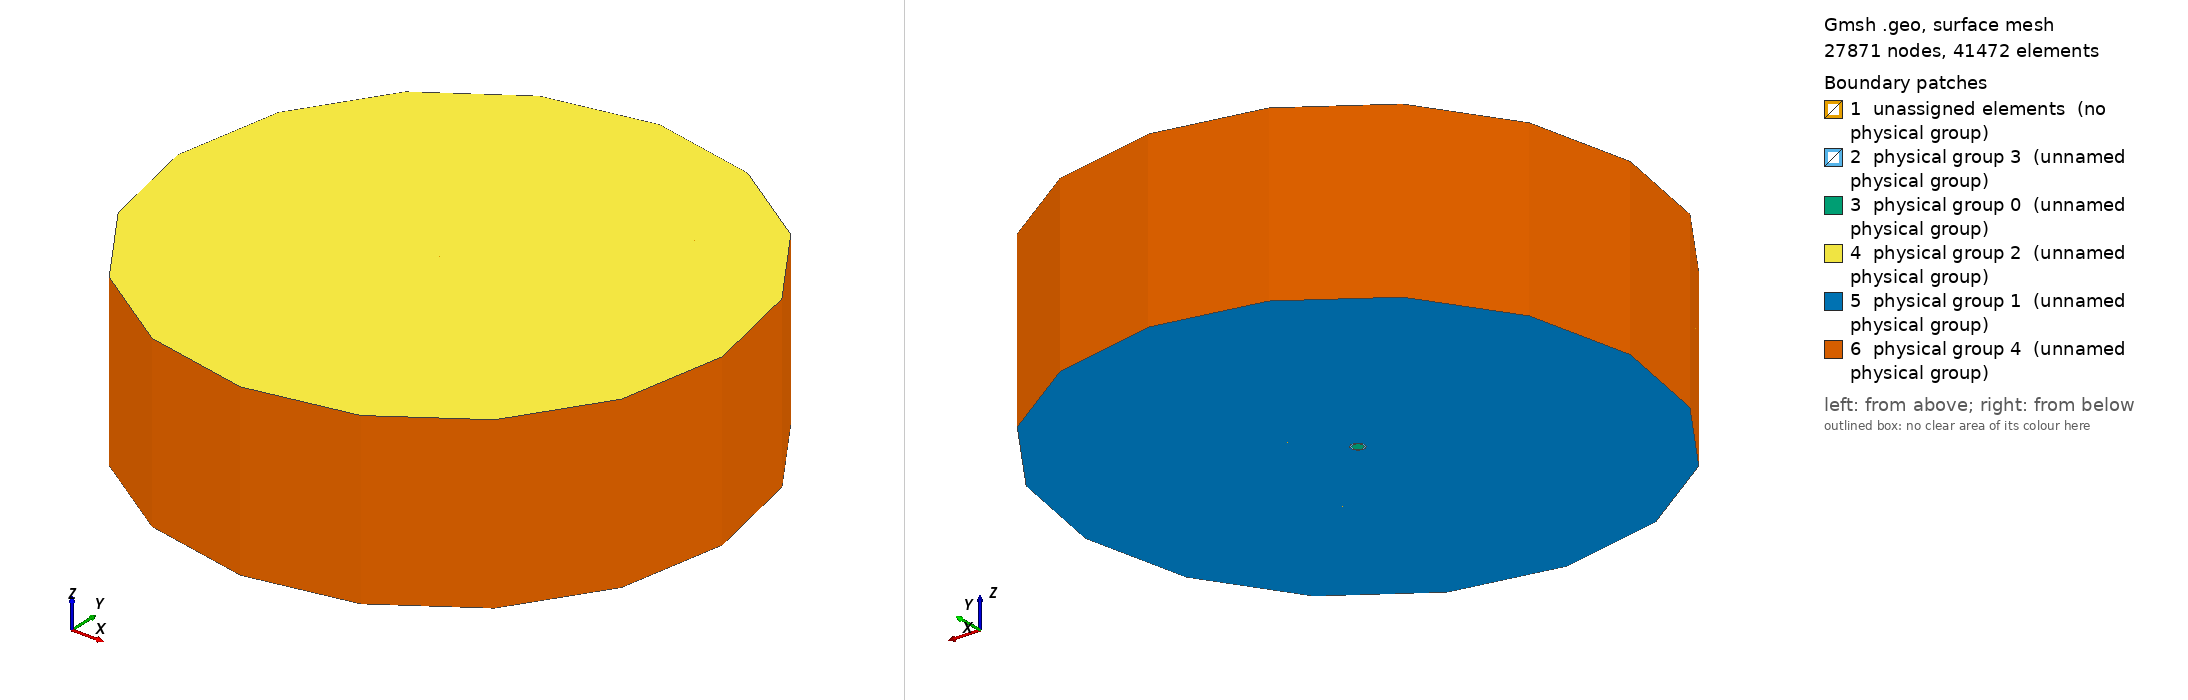

Gmsh geometry script, surface-meshed: 27871 nodes, 41472 surface elements. Boundary patches (legend numbers): 1 unassigned elements (no physical group), 2 physical group 3 (unnamed physical group), 3 physical group 0 (unnamed physical group), 4 physical group 2 (unnamed physical group), 5 physical group 1 (unnamed physical group), 6 physical group 4 (unnamed physical group). Left view from above one corner, right view from below the opposite corner. Legend entries are the model's physical surfaces; 'unassigned elements' are surfaces in no physical group. The drawing asked Gmsh for element sizes between 1% and 20% of the model's largest extent; the script's own settings can give other sizes.

=== jet_on_wall_3d_lab_specs_cyl_v4.geo (drawn) ===
// SPDX-FileCopyrightText: Copyright (c) 2025 The Lethe Authors
// SPDX-License-Identifier: Apache-2.0 WITH LLVM-exception OR LGPL-2.1-or-later

// Cylindrical jet in a cylindrical chamber. v4 keeps the geometry of v3
// (all radii and depths identical) and the balanced-ball bore, but breaks the
// aspect-ratio invariant that limits v3.
//
// In v3 one axial count is shared by the whole cross-section, so
//     AR(r) / AR(bore) = r / r_bore = 114
// is fixed by geometry: an isotropic bore (zc=84/zp=56) forces AR 43.7 at Rc
// and 87.4 at Rc2, and no choice of nhp/exp/nb can change it (the binding edge
// out there is the circumferential chord over dz, and dz ~ 1/(nb-1) cancels
// the chord's own 1/(nb-1)).
//
// v4 lets dz vary with radius. Three 2:1 transition rings coarsen the axial
// spacing outward, each ring being a conforming 3-quad template (a hanging
// node made conforming - deal.II cannot read a level-0 hanging node, see
// GridIn's documentation, and would silently treat it as an internal crack).
// Result: bore AR ~1.1 AND max AR ~11, with 11% fewer cells than v3.
//
// Construction: the bore and the nozzle-wall annulus are an xy cross-section
// extruded in z (as in v3). The annulus bands are xy sectors extruded in z
// with their own layer count. The transition rings are (x,z) faces revolved
// 8 x 45deg.
//
// !! BUILD STEP !! Meshing this file with the gmsh CLI alone leaves duplicate
// nodes on the band-to-ring interfaces and on the 360deg seam of each revolved
// ring: gmsh merges only entity-identical geometry, and a band's lateral
// surface (one patch per zone) is not the same entity as the ring's (one patch
// per coarse cell), even though every node coincides. "Coherence" and
// "Coherence Mesh" both leave those nodes unmerged. Build with build_v4.py,
// which runs the gmsh API and calls removeDuplicateNodes() after meshing. A
// mesh built without that step is NOT conforming and deal.II will silently
// read it as a cracked domain. Always verify afterwards that every internal
// face is used by exactly two hexes.

// Entity-by-entity duplicate checking is O(n^2) here (about 3000 revolved
// volumes); switching it off takes the geometry stage from minutes to seconds.
// It is safe because the weld above is what actually makes the mesh conforming.
Geometry.AutoCoherence = 0;

// ---------------------------------------------------------------- parameters
wc  = 0.0072 / Sqrt(2);   // nozzle square half-diagonal (sets the bore radius)
rb  = wc / Sqrt(2);       // bore radius
rbd = rb / Sqrt(2);       // diagonal boundary coordinate ( = wc/2 )
ri  = 0.55647 * rb;       // deal.II inner-axis radius
rq  = 0.42883 * rb;       // deal.II interior-diagonal coordinate
tc  = 0.00125;            // nozzle tube wall thickness
wo  = wc/2 + tc/Sqrt(2);  // nozzle outer-wall half-diagonal
Rw  = wo * Sqrt(2);       // nozzle outer-wall radius
dc  = 0.075;              // depth (z) of charging zone / nozzle interior
dp  = 0.05;               // depth (z) of projection zone
Rc2 = 0.2;                // chamber radius (v3's intermediate ring at Rc=0.1
                          // is dropped: it carried no boundary condition and
                          // the graded bands now span Rw->Rc2 in one system)

nb   = 3;      // points per 45deg arc  (circumferential; also inner-quad edges)
nbr  = 3;      // points across a bore cap (radial)
ntc  = 1;      // points across the nozzle wall thickness

// Axial counts. Both MUST be divisible by 2^(number of transition rings) = 8.
// dz is then ~0.87 mm, inside the central pinwheel's in-plane edge range
// (0.850-0.948 mm), so the bore cells stay isotropic as in v3.
zp   = 56;     // z cells in the projection zone at factor 1 (forward, +dp)
zc   = 88;     // z cells in the charging zone   at factor 1 (backward, -dc)

// THE knob: coarsen dz one step whenever a cell's circumferential chord
// reaches arT * dz. Lower arT = lower aspect ratio but the fine-dz region
// shrinks toward the nozzle; higher arT pushes the transitions outward.
arT  = 8.0;

// ------------------------------------------------------- derived radial plan
dzp = dp / zp;             // reference dz (projection zone)
CH  = 2 * Sin(Pi/16);      // circumferential chord per cell, divided by r

// transition radii and ring thicknesses (thickness = coarse cell height,
// which is where the 3-quad template is least skewed)
tR0 = arT * dzp / CH;      tW0 = 2 * dzp;
tR1 = arT * 2*dzp / CH;    tW1 = 4 * dzp;
tR2 = arT * 4*dzp / CH;    tW2 = 8 * dzp;

// uniform bands: inner radius, outer radius, radial cells, axial coarsening
bA0[] = {Rw,          tR0 + tW0,   tR1 + tW1,   tR2 + tW2};
bA1[] = {tR0,         tR1,         tR2,         Rc2};
bNr[] = {3,           2,           2,           2};
bF [] = {1,           2,           4,           8};

tRi[] = {tR0, tR1, tR2};   // transition ring inner radii
tWi[] = {tW0, tW1, tW2};   // transition ring thicknesses
tFc[] = {2,   4,   8};     // coarse-side factor of each ring

// ------------------------------------------------------- bore points (z = 0)
Point(1) = {0, 0, 0};
Point(10) = {rb, 0, 0};      Point(11) = {rbd, rbd, 0};
Point(12) = {0, rb, 0};      Point(13) = {-rbd, rbd, 0};
Point(14) = {-rb, 0, 0};     Point(15) = {-rbd, -rbd, 0};
Point(16) = {0, -rb, 0};     Point(17) = {rbd, -rbd, 0};
Point(20) = {ri, 0, 0};      Point(21) = {0, ri, 0};
Point(22) = {-ri, 0, 0};     Point(23) = {0, -ri, 0};
Point(30) = {rq, rq, 0};     Point(31) = {-rq, rq, 0};
Point(32) = {-rq, -rq, 0};   Point(33) = {rq, -rq, 0};
Point(40) = {Rw, 0, 0};      Point(41) = {wo, wo, 0};
Point(42) = {0, Rw, 0};      Point(43) = {-wo, wo, 0};
Point(44) = {-Rw, 0, 0};     Point(45) = {-wo, -wo, 0};
Point(46) = {0, -Rw, 0};     Point(47) = {wo, -wo, 0};

// bore points duplicated at z = -dc for the nozzle interior (+100 offset)
Point(101) = {0, 0, -dc};
Point(110) = {rb, 0, -dc};   Point(111) = {rbd, rbd, -dc};
Point(112) = {0, rb, -dc};   Point(113) = {-rbd, rbd, -dc};
Point(114) = {-rb, 0, -dc};  Point(115) = {-rbd, -rbd, -dc};
Point(116) = {0, -rb, -dc};  Point(117) = {rbd, -rbd, -dc};
Point(120) = {ri, 0, -dc};   Point(121) = {0, ri, -dc};
Point(122) = {-ri, 0, -dc};  Point(123) = {0, -ri, -dc};
Point(130) = {rq, rq, -dc};  Point(131) = {-rq, rq, -dc};
Point(132) = {-rq, -rq, -dc};Point(133) = {rq, -rq, -dc};

// --- front (z = 0) bore: arcs / radials / octagon / spokes ---
For k In {0:7}
  Circle(200+k) = {10+k, 1, 10+((k+1)%8)};
EndFor
Line(210) = {10, 20};  Line(211) = {11, 30};  Line(212) = {12, 21};
Line(213) = {13, 31};  Line(214) = {14, 22};  Line(215) = {15, 32};
Line(216) = {16, 23};  Line(217) = {17, 33};
Line(220) = {20, 30};  Line(221) = {30, 21};  Line(222) = {21, 31};
Line(223) = {31, 22};  Line(224) = {22, 32};  Line(225) = {32, 23};
Line(226) = {23, 33};  Line(227) = {33, 20};
Line(230) = {1, 20};   Line(231) = {1, 21};
Line(232) = {1, 22};   Line(233) = {1, 23};

Line Loop(1) = {230, 220, 221, -231};   Plane Surface(1) = {1};
Line Loop(2) = {231, 222, 223, -232};   Plane Surface(2) = {2};
Line Loop(3) = {232, 224, 225, -233};   Plane Surface(3) = {3};
Line Loop(4) = {233, 226, 227, -230};   Plane Surface(4) = {4};
Line Loop(5) = {200, 211, -220, -210};  Plane Surface(5) = {5};
Line Loop(6) = {201, 212, -221, -211};  Plane Surface(6) = {6};
Line Loop(7) = {202, 213, -222, -212};  Plane Surface(7) = {7};
Line Loop(8) = {203, 214, -223, -213};  Plane Surface(8) = {8};
Line Loop(9) = {204, 215, -224, -214};  Plane Surface(9) = {9};
Line Loop(10) = {205, 216, -225, -215}; Plane Surface(10) = {10};
Line Loop(11) = {206, 217, -226, -216}; Plane Surface(11) = {11};
Line Loop(12) = {207, 210, -227, -217}; Plane Surface(12) = {12};

// --- nozzle-wall annulus (rb -> Rw), fluid only for z > 0 ---
For k In {0:7}
  Circle(240+k) = {40+k, 1, 40+((k+1)%8)};
  Line(250+k) = {10+k, 40+k};
EndFor
For k In {0:7}
  Line Loop(13+k) = {200+k, 250+((k+1)%8), -(240+k), -(250+k)};
  Plane Surface(13+k) = {13+k};
EndFor

// --- back (z = -dc) bore, extruded forward as the nozzle interior ---
For k In {0:7}
  Circle(300+k) = {110+k, 101, 110+((k+1)%8)};
EndFor
Line(310) = {110, 120}; Line(311) = {111, 130}; Line(312) = {112, 121};
Line(313) = {113, 131}; Line(314) = {114, 122}; Line(315) = {115, 132};
Line(316) = {116, 123}; Line(317) = {117, 133};
Line(320) = {120, 130}; Line(321) = {130, 121}; Line(322) = {121, 131};
Line(323) = {131, 122}; Line(324) = {122, 132}; Line(325) = {132, 123};
Line(326) = {123, 133}; Line(327) = {133, 120};
Line(330) = {101, 120}; Line(331) = {101, 121};
Line(332) = {101, 122}; Line(333) = {101, 123};

Line Loop(41) = {330, 320, 321, -331};  Plane Surface(41) = {41};
Line Loop(42) = {331, 322, 323, -332};  Plane Surface(42) = {42};
Line Loop(43) = {332, 324, 325, -333};  Plane Surface(43) = {43};
Line Loop(44) = {333, 326, 327, -330};  Plane Surface(44) = {44};
Line Loop(45) = {300, 311, -320, -310}; Plane Surface(45) = {45};
Line Loop(46) = {301, 312, -321, -311}; Plane Surface(46) = {46};
Line Loop(47) = {302, 313, -322, -312}; Plane Surface(47) = {47};
Line Loop(48) = {303, 314, -323, -313}; Plane Surface(48) = {48};
Line Loop(49) = {304, 315, -324, -314}; Plane Surface(49) = {49};
Line Loop(50) = {305, 316, -325, -315}; Plane Surface(50) = {50};
Line Loop(51) = {306, 317, -326, -316}; Plane Surface(51) = {51};
Line Loop(52) = {307, 310, -327, -317}; Plane Surface(52) = {52};

// --------------------------------------------- uniform annulus bands (xy)
// ring j of points/arcs: 1000+10*j+k / 1100+10*j+k.  Band b uses ring 2*b-1 as
// its inner ring (band 0 uses the Rw ring, points 40+k / arcs 240+k) and ring
// 2*b as its outer ring.
For j In {0:6}
  rr = (j % 2 == 0) ? bA1[j/2] : bA0[(j+1)/2];
  For k In {0:7}
    ang = k * Pi/4;
    Point(1000+10*j+k) = {rr*Cos(ang), rr*Sin(ang), 0};
  EndFor
  For k In {0:7}
    Circle(1100+10*j+k) = {1000+10*j+k, 1, 1000+10*j+((k+1)%8)};
  EndFor
EndFor

pIn[] = {40,  1010, 1030, 1050};   // inner ring point base per band
cIn[] = {240, 1110, 1130, 1150};   // inner ring arc base per band
pOut[] = {1000, 1020, 1040, 1060};
cOut[] = {1100, 1120, 1140, 1160};

For b In {0:3}
  For k In {0:7}
    Line(1200+10*b+k) = {pIn[b]+k, pOut[b]+k};
  EndFor
  For k In {0:7}
    Line Loop(1300+10*b+k) = {cIn[b]+k, 1200+10*b+((k+1)%8),
                              -(cOut[b]+k), -(1200+10*b+k)};
    Plane Surface(1300+10*b+k) = {1300+10*b+k};
  EndFor
EndFor

// ------------------------------------------- transition rings ((x,z) faces)
// One 2:1 template per coarse cell, alternating orientation so the stack
// tiles: T (extra node on its bottom radial edge) then T' (mirror, extra node
// on top). Global cell index even -> T, odd -> T'. Quad order per cell is
// (Q1,Q2,Q3), so cell i's quads are at list positions 3i, 3i+1, 3i+2.
tS0[] = {}; tS1[] = {}; tS2[] = {};   // quad lists, one per ring
tN0 = 0; tN1 = 0; tN2 = 0;            // number of coarse cells per ring

For t In {0:2}
  ra = tRi[t];  rmid = tRi[t] + tWi[t]/2;  rbo = tRi[t] + tWi[t];
  ncl = zc / tFc[t];    // coarse cells in the charging zone
  ncu = zp / tFc[t];    // coarse cells in the projection zone
  For i In {0:ncl+ncu-1}
    If (i < ncl)
      Z0 = -dc + i * (dc/ncl);       Z1 = Z0 + dc/ncl;
    Else
      Z0 = (i-ncl) * (dp/ncu);       Z1 = Z0 + dp/ncu;
    EndIf
    Zm = 0.5*(Z0+Z1);
    pC = newp; Point(pC) = {ra,   0, Z0};
    pM = newp; Point(pM) = {ra,   0, Zm};
    pD = newp; Point(pD) = {ra,   0, Z1};
    pA = newp; Point(pA) = {rbo,  0, Z0};
    pB = newp; Point(pB) = {rbo,  0, Z1};
    pP = newp; Point(pP) = {rmid, 0, Zm};
    If (i % 2 == 0)
      // T : extra node N on the bottom edge
      pN = newp; Point(pN) = {rmid, 0, Z0};
      lCN = newl; Line(lCN) = {pC, pN};   lNA = newl; Line(lNA) = {pN, pA};
      lNP = newl; Line(lNP) = {pN, pP};   lPM = newl; Line(lPM) = {pP, pM};
      lMC = newl; Line(lMC) = {pM, pC};   lMP = newl; Line(lMP) = {pM, pP};
      lPB = newl; Line(lPB) = {pP, pB};   lBD = newl; Line(lBD) = {pB, pD};
      lDM = newl; Line(lDM) = {pD, pM};   lAB = newl; Line(lAB) = {pA, pB};
      lBP = newl; Line(lBP) = {pB, pP};   lPN = newl; Line(lPN) = {pP, pN};
      q1 = news; Line Loop(q1) = {lCN, lNP, lPM, lMC}; Plane Surface(q1) = {q1};
      q2 = news; Line Loop(q2) = {lMP, lPB, lBD, lDM}; Plane Surface(q2) = {q2};
      q3 = news; Line Loop(q3) = {lNA, lAB, lBP, lPN}; Plane Surface(q3) = {q3};
      Transfinite Line{lCN,lNA,lNP,lPM,lMC,lMP,lPB,lBD,lDM,lAB,lBP,lPN} = 2;
    Else
      // T' : mirror, extra node N on the top edge
      pN = newp; Point(pN) = {rmid, 0, Z1};
      lDN = newl; Line(lDN) = {pD, pN};   lNB = newl; Line(lNB) = {pN, pB};
      lNP = newl; Line(lNP) = {pN, pP};   lPM = newl; Line(lPM) = {pP, pM};
      lMD = newl; Line(lMD) = {pM, pD};   lMP = newl; Line(lMP) = {pM, pP};
      lPA = newl; Line(lPA) = {pP, pA};   lAC = newl; Line(lAC) = {pA, pC};
      lCM = newl; Line(lCM) = {pC, pM};   lBA = newl; Line(lBA) = {pB, pA};
      lAP = newl; Line(lAP) = {pA, pP};   lPN = newl; Line(lPN) = {pP, pN};
      q1 = news; Line Loop(q1) = {lDN, lNP, lPM, lMD}; Plane Surface(q1) = {q1};
      q2 = news; Line Loop(q2) = {lMP, lPA, lAC, lCM}; Plane Surface(q2) = {q2};
      q3 = news; Line Loop(q3) = {lNB, lBA, lAP, lPN}; Plane Surface(q3) = {q3};
      Transfinite Line{lDN,lNB,lNP,lPM,lMD,lMP,lPA,lAC,lCM,lBA,lAP,lPN} = 2;
    EndIf
    Transfinite Surface{q1, q2, q3};
    Recombine Surface{q1, q2, q3};
    If (t == 0)
      tS0[] += q1; tS0[] += q2; tS0[] += q3;
    EndIf
    If (t == 1)
      tS1[] += q1; tS1[] += q2; tS1[] += q3;
    EndIf
    If (t == 2)
      tS2[] += q1; tS2[] += q2; tS2[] += q3;
    EndIf
  EndFor
  If (t == 0)
    tN0 = ncl + ncu;
  EndIf
  If (t == 1)
    tN1 = ncl + ncu;
  EndIf
  If (t == 2)
    tN2 = ncl + ncu;
  EndIf
EndFor

// ---------------------------------------------------------------- transfinite
Transfinite Surface {1:20, 41:52};
Recombine Surface  {1:20, 41:52};
For b In {0:3}
  Transfinite Surface {1300+10*b : 1300+10*b+7};
  Recombine Surface  {1300+10*b : 1300+10*b+7};
EndFor

// circumferential + inner-quad edges
Transfinite Line {200:207, 240:247, 300:307, 220:227, 320:327,
                  230:233, 330:333} = Ceil(nb) Using Progression 1;
For j In {0:6}
  Transfinite Line {1100+10*j : 1100+10*j+7} = Ceil(nb) Using Progression 1;
EndFor
// bore cap radial / nozzle wall thickness
Transfinite Line {210:217, 310:317} = Ceil(nbr) Using Progression 1;
Transfinite Line {250:257} = Ceil(ntc) Using Progression 1;
// annulus band radial, graded so dr tracks the circumferential chord
For b In {0:3}
  Transfinite Line {1200+10*b : 1200+10*b+7} =
      bNr[b]+1 Using Progression (bA1[b]/bA0[b])^(1/bNr[b]);
EndFor

// ---------------------------------------------------------------- extrusions
top2[] = {};   // z = +dp faces   -> Physical Surface(2)
top1[] = {};   // z = -dc faces   -> Physical Surface(1)
wall3[] = {};  // no-slip nozzle  -> Physical Surface(3)
lat4[] = {};   // r = Rc2         -> Physical Surface(4)

// bore + nozzle-wall annulus, forward (+dp), always at factor 1
pA0[] = Extrude {0, 0, dp} {
  Surface{1:20}; Layers{zp}; Recombine;
};
For i In {0:19}
  top2[] += pA0[6*i];
EndFor

// nozzle interior, forward (+dc) from z = -dc
pB0[] = Extrude {0, 0, dc} {
  Surface{41:52}; Layers{zc}; Recombine;
};
For i In {4:11}
  wall3[] += pB0[6*i+2];      // swept bore-cap arcs = inner nozzle cylinder
EndFor

// uniform annulus bands, forward and backward, each at its own layer count
For b In {0:3}
  fw[] = Extrude {0, 0, dp} {
    Surface{1300+10*b : 1300+10*b+7}; Layers{zp/bF[b]}; Recombine;
  };
  bw[] = Extrude {0, 0, -dc} {
    Surface{1300+10*b : 1300+10*b+7}; Layers{zc/bF[b]}; Recombine;
  };
  For k In {0:7}
    top2[] += fw[6*k];
    top1[] += bw[6*k];
    If (b == 0)
      wall3[] += bw[6*k+2];   // r = Rw cylinder for z < 0 = nozzle outer wall
    EndIf
    If (b == 3)
      lat4[] += fw[6*k+4];    // r = Rc2
      lat4[] += bw[6*k+4];
    EndIf
  EndFor
EndFor

// transition rings: revolve the (x,z) quad stack 8 x 45deg
For t In {0:2}
  If (t == 0)
    cur[] = tS0[]; nc = tN0;
  EndIf
  If (t == 1)
    cur[] = tS1[]; nc = tN1;
  EndIf
  If (t == 2)
    cur[] = tS2[]; nc = tN2;
  EndIf
  For s In {1:8}
    out[] = Extrude {{0,0,1}, {0,0,0}, Pi/4} {
      Surface{cur[]}; Layers{nb-1}; Recombine;
    };
    // bottom of the stack is always a T cell: its z=-dc faces are the first
    // edge of Q1 and of Q3.
    top1[] += out[2];              // cell 0, Q1, edge 0
    top1[] += out[6*2+2];          // cell 0, Q3, edge 0
    // top of the stack: T' -> first edge of Q1' and Q3'; T -> third edge of Q2
    If ((nc-1) % 2 == 1)
      top2[] += out[6*(3*(nc-1)  )+2];
      top2[] += out[6*(3*(nc-1)+2)+2];
    Else
      top2[] += out[6*(3*(nc-1)+1)+4];
    EndIf
    nxt[] = {};
    For i In {0:#cur[]-1}
      nxt[] += out[6*i];
    EndFor
    cur[] = nxt[];
  EndFor
EndFor

// One global pass to collapse the duplicates that ARE entity-identical (the
// 360deg seams and the r=Rw interface). Not enough on its own - see the build
// note at the top - but it takes the written mesh from 23 MB to 7.6 MB by
// dropping ~145k redundant geometric points, and it leaves the physical
// groups intact (verified: all five keep their exact face counts).
Coherence;

// The weld (removeDuplicateNodes) happens in build_v4.py, after meshing:
// band-to-ring interfaces, the 360deg seam of each revolved ring, and the
// r = Rw interface between the xy block and band 0.

// ---------------------------------------------------------------- physical groups
Physical Volume(0) = Volume{:};

// (0) Inlet: nozzle interior back face (z = -dc)
Physical Surface(0) = {41:52};
// (1) Anterior chamber face (z = -dc)
Physical Surface(1) = top1[];
// (2) Downstream wall (z = +dp)
Physical Surface(2) = top2[];
// (3) Nozzle wall (no-slip): inner cylinder, outer cylinder, and the rim
Physical Surface(3) = {wall3[], 13:20};
// (4) Lateral chamber wall (r = Rc2)
Physical Surface(4) = lat4[];
